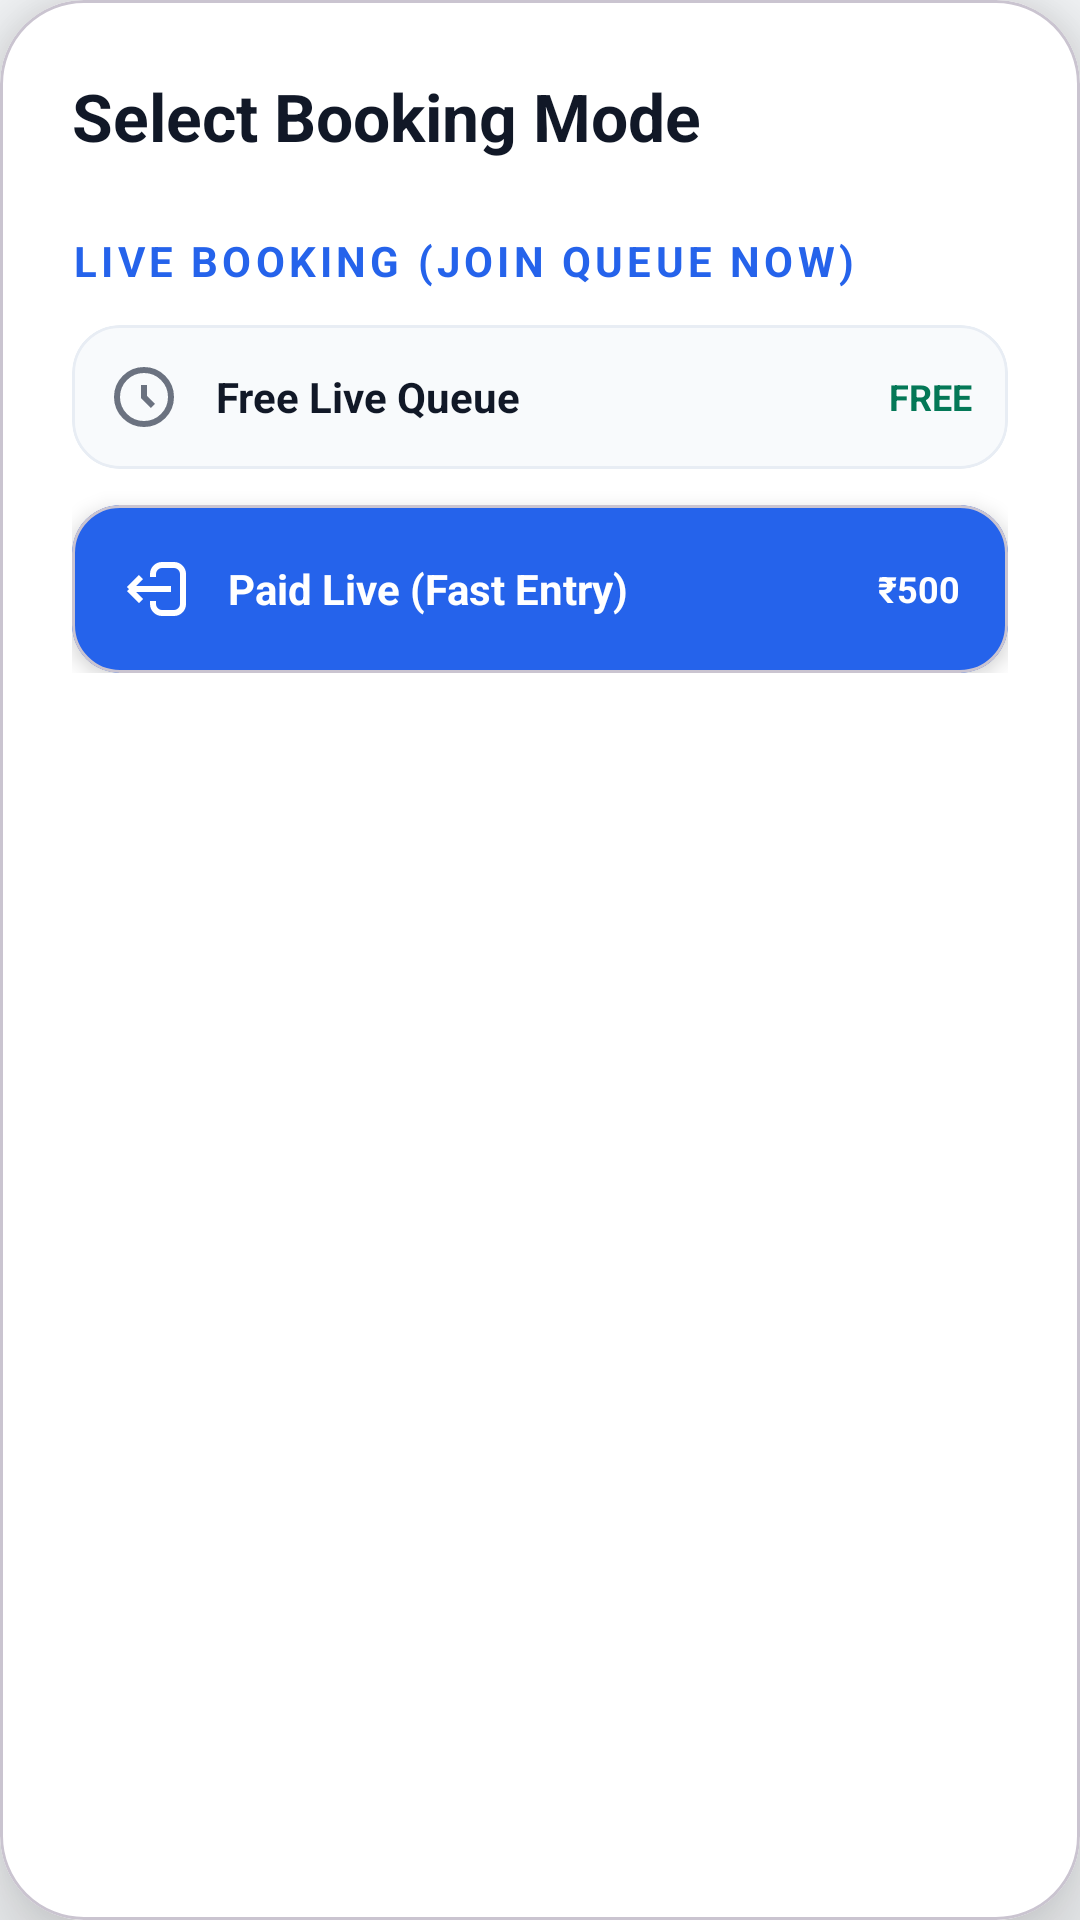

Here is an Android app screen rendered from its layout file. Give the layout XML and the strings, colors and styles it references.
<!-- AndroidManifest.xml: application theme Theme.EasyDarshan -->
<!-- res/layout/dialog_booking_options.xml -->
<?xml version="1.0" encoding="utf-8"?>
<com.google.android.material.card.MaterialCardView xmlns:android="http://schemas.android.com/apk/res/android"
    xmlns:app="http://schemas.android.com/apk/res-auto"
    xmlns:tools="http://schemas.android.com/tools"
    android:layout_width="match_parent"
    android:layout_height="wrap_content"
    android:layout_margin="20dp"
    app:cardCornerRadius="28dp"
    app:cardElevation="16dp"
    app:cardBackgroundColor="@color/white">

    <LinearLayout
        android:layout_width="match_parent"
        android:layout_height="wrap_content"
        android:orientation="vertical"
        android:padding="24dp">

        <TextView
            android:layout_width="wrap_content"
            android:layout_height="wrap_content"
            android:text="Select Booking Mode"
            android:textColor="@color/foreground"
            android:textSize="22sp"
            android:textStyle="bold"
            android:layout_marginBottom="24dp" />

        
        <TextView
            android:layout_width="wrap_content"
            android:layout_height="wrap_content"
            android:text="Live Booking (Join Queue Now)"
            android:textColor="@color/primary"
            android:textSize="14sp"
            android:textStyle="bold"
            android:textAllCaps="true"
            android:letterSpacing="0.1"
            android:layout_marginBottom="12dp" />

        <com.google.android.material.card.MaterialCardView
            android:id="@+id/liveFreeCard"
            android:layout_width="match_parent"
            android:layout_height="wrap_content"
            android:layout_marginBottom="12dp"
            app:cardCornerRadius="16dp"
            app:cardElevation="0dp"
            app:cardBackgroundColor="@color/background_gray"
            app:strokeWidth="1dp"
            app:strokeColor="@color/border_light"
            android:clickable="true"
            android:focusable="true">
            <LinearLayout
                android:layout_width="match_parent"
                android:layout_height="wrap_content"
                android:orientation="horizontal"
                android:gravity="center_vertical"
                android:padding="12dp">
                <ImageView
                    android:layout_width="24dp"
                    android:layout_height="24dp"
                    android:src="@drawable/ic_clock"
                    app:tint="@color/foreground_secondary"
                    android:layout_marginEnd="12dp" />
                <TextView
                    android:layout_width="0dp"
                    android:layout_height="wrap_content"
                    android:layout_weight="1"
                    android:text="Free Live Queue"
                    android:textColor="@color/foreground"
                    android:textStyle="bold" />
                <TextView
                    android:layout_width="wrap_content"
                    android:layout_height="wrap_content"
                    android:text="FREE"
                    android:textColor="@color/success"
                    android:textSize="12sp"
                    android:textStyle="bold" />
            </LinearLayout>
        </com.google.android.material.card.MaterialCardView>

        <com.google.android.material.card.MaterialCardView
            android:id="@+id/livePaidCard"
            android:layout_width="match_parent"
            android:layout_height="wrap_content"
            app:cardCornerRadius="16dp"
            app:cardElevation="4dp"
            app:cardBackgroundColor="@color/primary"
            android:clickable="true"
            android:focusable="true">
            <LinearLayout
                android:layout_width="match_parent"
                android:layout_height="wrap_content"
                android:orientation="horizontal"
                android:gravity="center_vertical"
                android:padding="16dp">
                <ImageView
                    android:layout_width="24dp"
                    android:layout_height="24dp"
                    android:src="@drawable/ic_logout"
                    android:rotation="180"
                    app:tint="@color/white"
                    android:layout_marginEnd="12dp" />
                <TextView
                    android:layout_width="0dp"
                    android:layout_height="wrap_content"
                    android:layout_weight="1"
                    android:text="Paid Live (Fast Entry)"
                    android:textColor="@color/white"
                    android:textStyle="bold" />
                <TextView
                    android:id="@+id/livePaidPrice"
                    android:layout_width="wrap_content"
                    android:layout_height="wrap_content"
                    android:text="₹500"
                    android:textColor="@color/white"
                    android:textSize="12sp"
                    android:textStyle="bold" />
            </LinearLayout>
        </com.google.android.material.card.MaterialCardView>

    </LinearLayout>
</com.google.android.material.card.MaterialCardView>
<!-- resources referenced by this layout -->
<resources>
  <color name="background_gray">#F8FAFC</color>
  <color name="border_light">#E8EDF4</color>
  <color name="foreground">#111827</color>
  <color name="foreground_secondary">#6B7280</color>
  <color name="primary">#2563EB</color>
  <color name="success">#047857</color>
  <color name="white">#FFFFFFFF</color>
  <!-- drawable ic_clock (drawable) -->
  <?xml version="1.0" encoding="utf-8"?>
  <vector xmlns:android="http://schemas.android.com/apk/res/android"
      android:width="24dp"
      android:height="24dp"
      android:viewportWidth="24"
      android:viewportHeight="24">
      <path
          android:fillColor="@android:color/transparent"
          android:strokeColor="@android:color/black"
          android:strokeWidth="2"
          android:pathData="M12,8v4l3,3m6,-3a9,9 0,1 1,-18 0 9,9 0,0 1,18 0z"/>
  </vector>
  <!-- drawable ic_logout (drawable) -->
  <?xml version="1.0" encoding="utf-8"?>
  <vector xmlns:android="http://schemas.android.com/apk/res/android"
      android:width="24dp"
      android:height="24dp"
      android:viewportWidth="24"
      android:viewportHeight="24">
      <path
          android:fillColor="@android:color/transparent"
          android:strokeColor="@android:color/black"
          android:strokeWidth="2"
          android:pathData="M17,16l4,-4m0,0l-4,-4m4,4H7m6,4v1a3,3 0,0 1,-3 3H6a3,3 0,0 1,-3 -3V7a3,3 0,0 1,3 -3h4a3,3 0,0 1,3 3v1"/>
  </vector>
  <style name="Theme.EasyDarshan" parent="Base.Theme.EasyDarshan" />
  <style name="Base.Theme.EasyDarshan" parent="Theme.Material3.DayNight.NoActionBar">
          <item name="colorPrimary">@color/primary</item>
          <item name="colorSecondary">@color/secondary</item>
          <item name="android:statusBarColor">@android:color/transparent</item>
          <item name="android:windowLightStatusBar">true</item>
          <item name="android:navigationBarColor">@android:color/transparent</item>
          <item name="android:windowBackground">@color/background</item>
          <item name="android:fitsSystemWindows">true</item>
      </style>
  <color name="secondary">#F3F4F6</color>
  <color name="background">#F8FAFC</color>
</resources>
